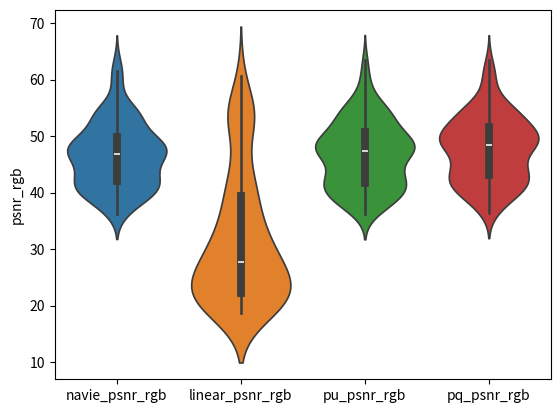
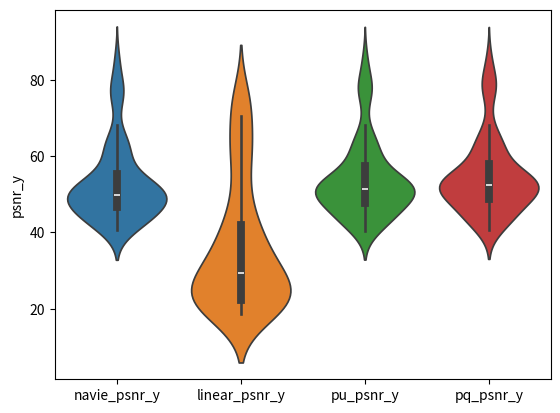
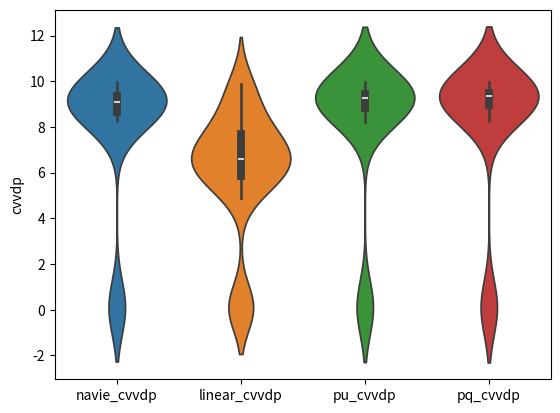
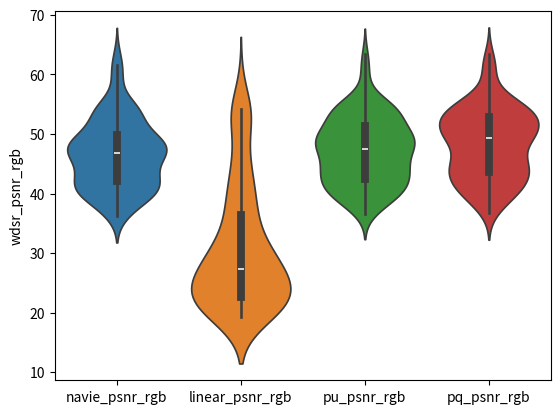
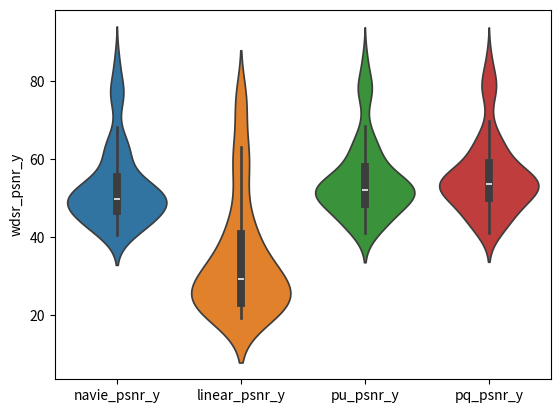
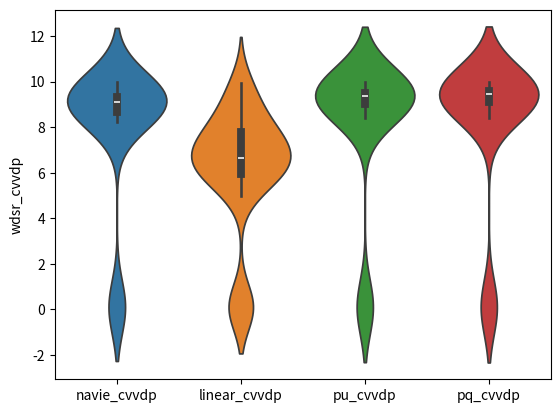
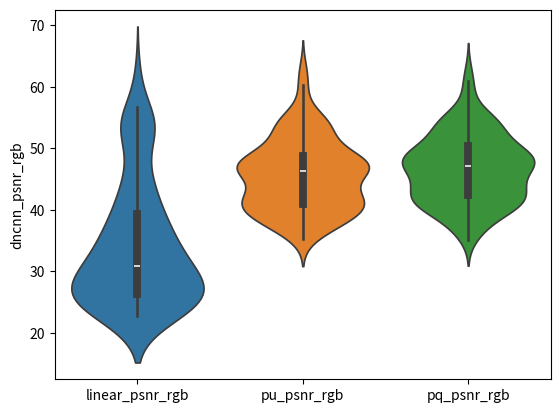
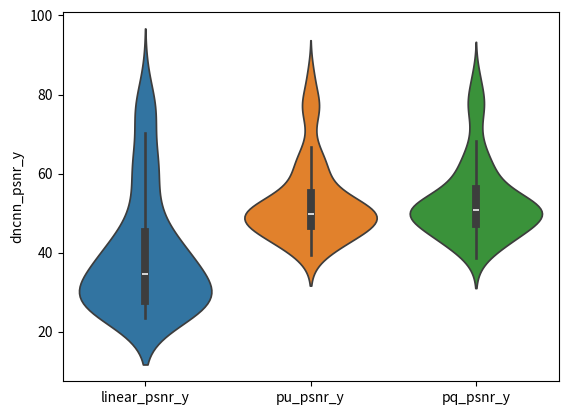
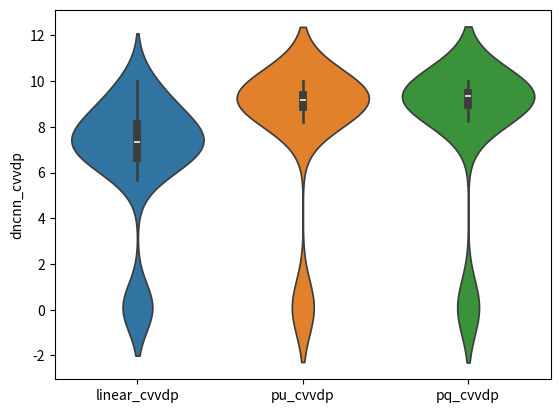

Recreate these plots in Python, in order.
import scipy.stats as stats
import numpy as np
import seaborn as sns
import pandas as pd
import matplotlib.pyplot as plt



# ********************************************* EDSR *********************************************
if 1:
    navie_psnr_rgb= [42.3617, 42.816, 53.8016, 55.288, 60.0168, 61.5306, 42.2483, 42.2407, 46.6849, 47.4916, 50.2901, 52.2757, 46.8167, 43.9313, 40.588, 40.6285, 42.0127, 45.196, 37.2652, 36.7806, 37.2486, 37.5227, 38.4113, 39.955, 45.1487, 44.3106, 41.7271, 41.1735, 39.6754, 41.2265, 63.409, 60.2528, 48.2603, 46.2653, 40.7656, 39.4986, 36.1996, 36.5488, 39.2254, 39.5633, 40.2168, 41.0378, 51.0323, 49.0187, 47.0801, 47.924, 52.5065, 51.7093, 47.7487, 47.1917, 47.8156, 48.1163, 49.5583, 51.31, 40.0868, 40.6837, 42.1651, 42.4605, 43.4747, 44.7845, 47.9425, 48.0411, 47.9706, 48.1876, 49.2728, 50.3853, 43.1203, 42.9312, 45.3525, 45.895, 47.89, 48.7444, 39.9199, 40.6208, 42.056, 42.2708, 43.3913, 45.0462, 51.2866, 49.4203, 47.2311, 47.3582, 48.199, 49.7612, 49.4526, 47.3861, 45.5137, 45.5654, 46.3734, 48.0208, 61.8666, 58.554, 50.1315, 49.7427, 48.4168, 48.9315, 51.4706, 50.5314, 47.239, 46.7317, 46.1349, 48.1555, 56.4004, 52.5719, 43.5632, 43.1986, 42.6796, 43.6304, 38.04, 38.7614, 45.0069, 45.9365, 47.3965, 46.7491, 54.1844, 54.155, 54.1543, 54.1663, 54.1325, 54.0641, 53.6496, 53.5753, 53.7933, 53.9267, 54.4378, 55.5012, 40.1452, 40.0982, 40.0796, 40.086, 40.0818, 40.0927]
    linear_psnr_rgb= [31.2766, 27.1762, 21.585, 21.3004, 20.6179, 19.8067, 31.9791, 28.6699, 23.3167, 22.9582, 21.9789, 21.1364, 44.2531, 40.5103, 29.8401, 28.7603, 24.8377, 21.9791, 36.6029, 36.0669, 34.4818, 34.0227, 30.8121, 27.7102, 44.911, 43.872, 35.7512, 34.268, 28.6433, 24.9001, 60.6837, 58.4367, 43.7418, 40.9581, 31.6672, 26.1308, 27.335, 24.9346, 21.6117, 21.3428, 20.3191, 19.5259, 42.0781, 37.3392, 26.5011, 25.4704, 22.623, 21.0795, 28.2908, 25.8652, 21.4182, 20.9823, 19.5085, 18.6429, 31.4776, 29.7884, 25.1191, 24.5709, 22.4108, 20.8889, 27.2305, 25.0075, 20.9291, 20.5518, 19.3312, 18.6567, 28.7293, 26.6519, 22.3753, 21.8521, 20.2414, 19.356, 30.4772, 27.7844, 23.4641, 22.991, 21.0387, 19.6422, 40.6892, 36.6432, 26.6138, 25.5807, 22.2515, 20.2976, 31.7934, 28.5053, 22.7864, 22.303, 20.9412, 20.1338, 59.9276, 53.9838, 33.2426, 31.3429, 25.9303, 23.114, 47.5458, 44.9149, 34.7308, 33.3783, 27.6924, 23.5532, 55.1204, 51.7105, 33.4288, 31.8711, 26.2672, 22.7278, 28.1383, 25.0098, 20.2335, 19.9208, 19.0687, 18.6371, 54.1844, 54.155, 54.1543, 54.1654, 54.1275, 54.0292, 53.4545, 53.3746, 53.0874, 53.1002, 52.8598, 52.4449, 39.5661, 39.5398, 39.4331, 39.4491, 39.4074, 39.351]
    log_psnr_rg= []
    pu_psnr_rgb= [42.6047, 42.9626, 53.5477, 54.8124, 57.5339, 57.7805, 42.934, 42.8503, 47.4685, 48.2812, 50.6823, 51.8016, 47.1148, 44.5099, 41.0794, 41.1647, 42.5964, 45.7716, 37.7485, 37.2626, 37.5233, 37.7291, 37.944, 38.5695, 45.3128, 44.5124, 42.2555, 41.7022, 39.9814, 41.3405, 63.409, 60.2549, 48.9882, 47.1466, 41.7962, 40.5197, 36.2016, 36.5607, 38.0969, 38.2549, 38.1777, 38.5609, 52.5951, 50.4605, 47.5133, 48.278, 52.4854, 51.408, 48.0133, 47.3803, 47.8116, 48.0589, 49.2145, 51.1346, 40.1125, 40.2062, 40.3429, 40.5261, 40.7751, 41.3836, 47.8372, 47.8412, 47.8636, 48.0652, 48.9769, 49.9624, 44.3279, 44.1606, 45.738, 46.0896, 46.6399, 46.5419, 40.2301, 41.0032, 42.2334, 42.3412, 42.6848, 43.0231, 52.14, 50.4786, 48.2334, 48.2969, 48.6467, 49.9043, 51.4325, 49.3721, 47.0269, 47.14, 47.7942, 49.1934, 62.0177, 58.8675, 51.0705, 50.7491, 49.74, 50.6376, 51.9473, 51.0975, 48.5626, 48.1913, 47.2925, 48.3412, 56.4319, 52.7646, 44.1308, 43.7389, 43.2452, 44.1603, 37.976, 38.7178, 45.1561, 46.1176, 47.7655, 47.4612, 54.1951, 54.1657, 54.1623, 54.1758, 54.1413, 54.0734, 54.8418, 54.584, 54.5198, 54.618, 55.0763, 55.9121, 40.4956, 40.3855, 40.2884, 40.2884, 40.1489, 40.0516]
    pq_psnr_rgb= [42.7952, 43.1053, 54.3148, 55.9041, 60.3802, 61.1081, 43.7031, 43.6164, 48.2956, 49.1638, 52.0025, 53.6569, 47.6296, 45.1642, 41.8427, 41.8915, 43.1692, 46.3744, 37.819, 37.4114, 37.8747, 38.1376, 38.9625, 40.7199, 45.3175, 44.5536, 42.4167, 41.8915, 40.2992, 41.8698, 63.409, 60.2547, 49.1867, 47.362, 42.0464, 40.8047, 36.3704, 36.8918, 40.3364, 40.796, 41.7826, 42.7431, 52.9543, 50.7442, 47.6693, 48.4558, 53.0014, 52.1085, 49.3245, 49.1281, 50.1641, 50.5094, 51.948, 53.5222, 40.7018, 41.3124, 43.1703, 43.573, 44.8338, 46.5449, 48.4952, 48.7283, 49.1308, 49.4161, 50.6891, 51.8142, 44.7345, 44.7454, 46.8055, 47.3183, 49.0237, 49.7662, 40.3636, 41.2298, 43.3159, 43.571, 45.029, 46.8303, 52.6168, 51.0629, 48.9673, 49.099, 49.8051, 51.5425, 52.5558, 50.5806, 48.0375, 48.1621, 48.8723, 50.3369, 61.988, 58.9807, 51.4909, 51.2142, 50.2899, 51.2445, 52.1529, 51.5535, 49.3863, 49.006, 48.3718, 49.6594, 56.4287, 52.7597, 44.3214, 43.9565, 43.5604, 44.4954, 38.2368, 39.0358, 45.8673, 46.9748, 49.021, 48.6641, 54.179, 54.1586, 54.1643, 54.1761, 54.1408, 54.0696, 55.2472, 55.1425, 55.4322, 55.613, 56.2257, 57.2161, 40.5454, 40.4863, 40.3986, 40.4116, 40.4357, 40.4245]
    navie_psnr_y= [44.3126, 43.0664, 53.9278, 55.5225, 61.2981, 63.6394, 44.6994, 43.7891, 48.3696, 49.3435, 52.513, 54.3626, 60.2547, 55.1891, 43.8545, 43.0329, 42.2461, 45.1362, 60.2108, 59.7152, 57.5113, 56.2375, 50.0615, 45.6994, 68.0638, 66.1346, 52.4987, 51.3098, 47.3696, 44.4573, 86.2484, 82.8905, 64.5865, 60.4124, 46.7104, 41.2926, 40.537, 42.0332, 43.6047, 43.4614, 43.1609, 43.471, 51.5516, 49.5083, 47.0889, 47.9872, 53.3876, 52.5191, 50.775, 49.7101, 49.5887, 49.7164, 50.5458, 52.0156, 54.4545, 52.9696, 49.8492, 49.6125, 48.7653, 47.9318, 50.8824, 51.8786, 51.22, 51.2721, 51.9343, 52.4775, 48.2229, 47.5978, 49.7752, 50.2268, 52.4015, 52.562, 43.4566, 44.9634, 47.1986, 47.042, 46.5391, 47.234, 54.8353, 52.5373, 48.7546, 48.8461, 49.4824, 51.0274, 51.3997, 48.7073, 46.5, 46.5143, 47.0371, 48.6316, 84.2931, 74.4941, 53.2838, 52.2517, 49.7124, 49.5016, 63.3531, 59.4624, 49.9338, 49.1561, 47.5462, 49.111, 79.0725, 74.7129, 58.2156, 54.9117, 45.9449, 44.4374, 40.7857, 40.6782, 46.061, 47.1251, 49.0194, 47.9116, 62.9934, 62.9507, 62.9501, 62.9674, 62.9181, 62.8344, 76.5973, 76.523, 76.7627, 76.8926, 77.4174, 78.5131, 41.9227, 41.8569, 41.8264, 41.8335, 41.8211, 41.8102]
    linear_psnr_y= [34.934, 28.7729, 21.7173, 21.3862, 20.6149, 19.7934, 34.9704, 30.8416, 23.6754, 23.2173, 22.0575, 21.3034, 52.5787, 48.0784, 33.1348, 31.651, 26.2005, 22.4473, 58.6471, 58.1836, 50.173, 47.7306, 38.6109, 32.7345, 67.0358, 63.4476, 40.0002, 38.0521, 31.4723, 27.3643, 71.7078, 70.3558, 57.471, 52.7381, 36.8255, 28.5516, 28.8777, 26.1565, 22.3506, 22.0095, 20.7384, 19.7894, 42.3375, 37.5996, 26.4626, 25.3977, 22.4947, 20.9594, 31.6713, 27.8699, 21.995, 21.5008, 19.7583, 18.7165, 35.5501, 32.9905, 27.9453, 27.2239, 24.1976, 21.9713, 29.1067, 26.2927, 21.4685, 21.0091, 19.4837, 18.6824, 29.4355, 27.2444, 22.722, 22.1396, 20.3906, 19.4402, 31.2191, 28.199, 24.0366, 23.6111, 21.5735, 19.8594, 41.7057, 37.9252, 27.1851, 26.0002, 22.2764, 20.2451, 33.1029, 29.3385, 22.8724, 22.3662, 20.9493, 20.0898, 71.5051, 61.3194, 35.4008, 33.1408, 26.5634, 23.3776, 52.1898, 48.4219, 36.9378, 35.5052, 29.5279, 24.285, 72.1087, 70.4693, 46.5596, 42.3099, 29.5467, 23.8623, 30.2978, 26.6631, 20.4969, 20.1181, 19.1265, 18.6571, 62.9934, 62.9507, 62.9501, 62.9608, 62.8903, 62.6335, 76.4023, 76.3223, 76.0381, 76.0352, 75.7229, 73.246, 41.4572, 41.4197, 41.341, 41.3427, 41.269, 41.1832]
    log_psnr_y= []
    pu_psnr_y= [44.8151, 43.2783, 53.8131, 55.2061, 58.4494, 58.6245, 46.5037, 45.2414, 49.5633, 50.6603, 54.0461, 54.8842, 62.3287, 57.3228, 45.6582, 44.5965, 43.1712, 45.9971, 60.6939, 60.1968, 58.4287, 57.4309, 51.8353, 47.424, 68.2345, 66.8395, 54.4011, 52.982, 48.5924, 45.3111, 86.2484, 82.8933, 65.7576, 61.7524, 48.5427, 42.7143, 40.4852, 42.1323, 44.3099, 44.257, 43.7826, 43.5117, 53.5236, 51.3439, 47.5956, 48.4126, 53.4964, 52.2613, 51.7713, 50.9463, 51.2501, 51.36, 51.8454, 52.7496, 55.7155, 54.6403, 51.7155, 51.4746, 50.5355, 49.6043, 51.3155, 52.3623, 51.5707, 51.679, 52.5338, 52.9, 50.5356, 50.1572, 50.9262, 51.2472, 52.1989, 51.8446, 43.419, 45.1417, 48.2193, 47.9921, 47.0114, 46.8002, 57.7395, 55.6886, 50.6652, 50.6124, 50.5062, 52.0133, 53.9429, 51.3134, 48.5453, 48.5794, 48.7532, 50.0412, 84.4303, 75.4584, 54.8387, 53.7695, 51.4845, 51.5091, 66.062, 62.2191, 52.5446, 51.9478, 49.8632, 50.3061, 79.1094, 74.9348, 59.9128, 56.7553, 47.268, 45.3064, 40.9863, 40.9861, 46.7024, 47.8745, 50.0395, 49.2029, 63.074, 63.0304, 63.0098, 63.0387, 62.9845, 62.9073, 77.7895, 77.5317, 77.5127, 77.616, 78.0931, 78.9391, 42.2403, 42.113, 42.0172, 42.014, 41.892, 41.7665]
    pq_psnr_y= [44.9224, 43.3719, 54.4417, 56.1554, 61.8016, 63.1297, 47.0132, 45.7421, 50.1684, 51.3318, 55.1675, 56.3878, 63.2518, 58.2843, 46.2098, 45.0889, 43.5513, 46.4213, 60.7643, 60.3457, 58.843, 57.8962, 52.3852, 47.8973, 68.2393, 66.8966, 54.8562, 53.4125, 48.9301, 45.5973, 86.2484, 82.893, 66.0199, 62.0836, 48.9564, 43.0668, 40.6258, 42.3766, 45.6584, 45.6891, 45.7169, 46.0462, 53.9379, 51.6694, 47.7509, 48.5893, 54.0753, 52.9988, 52.6408, 51.9907, 52.336, 52.5171, 53.207, 54.4162, 56.7475, 56.0517, 53.4118, 53.2051, 52.3091, 51.2345, 51.6904, 53.0272, 52.6291, 52.7816, 54.085, 54.743, 51.2, 51.0106, 52.0298, 52.4565, 54.1123, 54.2013, 43.5137, 45.3187, 49.6305, 49.5489, 49.1785, 49.9673, 58.2836, 56.2367, 51.1408, 51.1444, 51.1825, 52.9893, 54.8899, 52.2568, 49.3718, 49.4546, 49.7221, 51.1256, 84.4138, 75.7755, 55.2238, 54.1452, 51.9256, 52.0367, 67.8375, 63.7309, 53.2988, 52.6725, 50.6051, 50.9522, 79.1068, 74.9329, 60.229, 57.0816, 47.5238, 45.5213, 41.1053, 41.1213, 47.1444, 48.4711, 51.2836, 50.3645, 62.9537, 62.9771, 63.0232, 63.0392, 62.9742, 62.8673, 78.195, 78.0903, 78.4225, 78.5929, 79.1846, 80.1154, 42.286, 42.2095, 42.1297, 42.1393, 42.1448, 42.1051]
    navie_cvvdp= [8.6396, 8.4692, 9.3419, 9.438, 9.7054, 9.8268, 8.7445, 8.6576, 8.9471, 9.0244, 9.2943, 9.4187, 9.6188, 9.4225, 8.6159, 8.5106, 8.3426, 8.6378, 9.7385, 9.7238, 9.6212, 9.5505, 9.1798, 8.7953, 9.8731, 9.815, 9.3077, 9.2408, 8.9106, 8.5566, 9.987, 9.9799, 9.7582, 9.639, 8.8337, 8.2402, 8.2492, 8.3945, 8.6481, 8.6259, 8.6199, 8.6685, 9.2435, 9.123, 8.874, 8.9522, 9.3759, 9.3607, 9.2518, 9.1576, 9.1662, 9.1803, 9.2282, 9.2941, 9.4614, 9.3696, 9.1929, 9.1777, 9.125, 9.0578, 9.3869, 9.441, 9.2562, 9.2532, 9.2801, 9.3315, 9.0232, 8.9764, 9.1448, 9.1676, 9.3003, 9.3215, 8.6113, 8.7484, 9.067, 9.0465, 8.9799, 9.04, 9.4372, 9.3215, 9.1016, 9.1149, 9.1922, 9.3108, 9.276, 9.0954, 8.8871, 8.8971, 8.9664, 9.0766, 9.9706, 9.9176, 9.3825, 9.3159, 9.1682, 9.1454, 9.7047, 9.5901, 9.1024, 9.0562, 8.9974, 9.1105, 9.9648, 9.9483, 9.5971, 9.4513, 8.8484, 8.6752, 8.3687, 8.3353, 8.8557, 8.9594, 9.13, 9.0222, 0.1, 0.1, 0.1, 0.1, 0.1, 0.1, 0.1, 0.1, 0.1, 0.1, 0.1, 0.1, 0.1, 0.1, 0.1, 0.1, 0.1, 0.1]
    linear_cvvdp= [7.1142, 6.4159, 7.3472, 7.4987, 7.9406, 8.1236, 6.9423, 6.0721, 5.7275, 5.844, 6.4144, 6.8945, 9.2767, 8.87, 6.5535, 6.2409, 5.3016, 5.3189, 9.7136, 9.6922, 9.0642, 8.8393, 7.7051, 6.5851, 9.8607, 9.6839, 7.9166, 7.6637, 6.6774, 6.0411, 9.8907, 9.875, 9.4359, 9.1349, 7.0101, 5.0228, 7.3931, 7.0741, 5.5988, 5.4424, 5.0108, 4.8854, 8.2909, 7.7722, 6.4067, 6.5026, 7.2033, 7.5008, 7.3717, 6.9062, 5.9825, 5.9667, 6.1006, 6.4131, 8.1232, 7.71, 6.7457, 6.6363, 6.2399, 5.9105, 7.7942, 7.5477, 6.9763, 6.9353, 6.8421, 6.8596, 7.3115, 6.7609, 6.1064, 6.085, 6.2301, 6.6132, 8.1655, 7.9455, 6.2305, 5.9567, 5.2497, 5.1532, 8.3715, 7.8179, 5.8895, 5.7166, 5.5831, 5.883, 7.2113, 6.6287, 5.8748, 5.8662, 6.0382, 6.356, 9.8725, 9.6016, 7.4084, 7.1136, 6.2144, 5.8404, 9.2715, 9.0453, 7.5192, 7.2966, 6.4045, 5.9815, 9.898, 9.8912, 8.6499, 8.1208, 5.8466, 4.9947, 7.0458, 6.4747, 6.2261, 6.3071, 6.5812, 6.5803, 0.1, 0.1, 0.1, 0.1, 0.1, 0.1, 0.1, 0.1, 0.1, 0.1, 0.1, 0.1, 0.1, 0.1, 0.1, 0.1, 0.1, 0.1]
    log_cvvdp= []
    pu_cvvdp= [8.7742, 8.5859, 9.3845, 9.4726, 9.5964, 9.4749, 9.0332, 8.9149, 9.1273, 9.1954, 9.417, 9.4468, 9.7219, 9.5714, 8.8975, 8.7864, 8.5845, 8.8332, 9.7693, 9.7578, 9.6863, 9.6383, 9.3628, 9.0539, 9.8873, 9.8654, 9.4545, 9.3847, 9.084, 8.7432, 9.987, 9.98, 9.8038, 9.7098, 9.0874, 8.5449, 8.217, 8.3993, 8.832, 8.8312, 8.801, 8.7734, 9.4318, 9.3218, 9.0156, 9.0767, 9.4534, 9.3818, 9.3393, 9.2939, 9.3483, 9.357, 9.3407, 9.2632, 9.5702, 9.5136, 9.3723, 9.3594, 9.3031, 9.2422, 9.4411, 9.519, 9.3125, 9.2892, 9.2188, 9.169, 9.2575, 9.2207, 9.2744, 9.2864, 9.309, 9.2639, 8.5731, 8.7366, 9.1523, 9.1296, 9.0426, 9.0178, 9.6284, 9.5647, 9.3121, 9.3151, 9.3008, 9.4064, 9.4777, 9.3507, 9.1111, 9.1259, 9.1567, 9.2319, 9.9744, 9.9336, 9.4865, 9.4314, 9.3229, 9.3221, 9.8026, 9.7135, 9.354, 9.3317, 9.2329, 9.2607, 9.9655, 9.9516, 9.7001, 9.5881, 9.0552, 8.8805, 8.4168, 8.4153, 8.9971, 9.0855, 9.1466, 9.0697, 0.1, 0.1, 0.1, 0.1, 0.1, 0.1, 0.1, 0.1, 0.1, 0.1, 0.1, 0.1, 0.1, 0.1, 0.1, 0.1, 0.1, 0.1]
    pq_cvvdp= [8.7803, 8.5955, 9.4003, 9.4926, 9.7265, 9.726, 9.0715, 8.9659, 9.1844, 9.2503, 9.4668, 9.5398, 9.7442, 9.6075, 8.9414, 8.8327, 8.6425, 8.8872, 9.7692, 9.7603, 9.7009, 9.655, 9.3864, 9.0848, 9.8873, 9.8653, 9.4784, 9.4101, 9.1135, 8.7778, 9.987, 9.98, 9.8104, 9.7223, 9.1216, 8.5914, 8.2389, 8.4309, 8.9844, 8.9877, 8.9995, 9.032, 9.4499, 9.3387, 9.0346, 9.095, 9.4752, 9.4143, 9.3897, 9.3503, 9.3992, 9.4122, 9.4271, 9.4521, 9.6242, 9.5786, 9.462, 9.451, 9.401, 9.3393, 9.4731, 9.5697, 9.3984, 9.3957, 9.438, 9.4807, 9.3007, 9.2808, 9.3519, 9.3699, 9.4436, 9.4476, 8.5847, 8.7543, 9.3037, 9.2963, 9.2523, 9.3002, 9.6491, 9.5887, 9.3469, 9.3548, 9.3508, 9.4604, 9.5278, 9.4052, 9.1508, 9.1677, 9.2117, 9.2967, 9.9744, 9.9381, 9.5043, 9.4508, 9.3481, 9.3504, 9.8326, 9.7396, 9.3937, 9.3704, 9.2924, 9.3165, 9.9655, 9.9516, 9.7123, 9.6023, 9.0765, 8.9064, 8.4296, 8.4341, 9.0486, 9.1541, 9.3398, 9.2756, 0.1, 0.1, 0.1, 0.1, 0.1, 0.1, 0.1, 0.1, 0.1, 0.1, 0.1, 0.1, 0.1, 0.1, 0.1, 0.1, 0.1, 0.1]

    linear_smape_psnr_rgb= [30.8177, 27.1432, 21.7559, 21.431, 20.6131, 19.9187, 31.5713, 28.5465, 23.4539, 23.0815, 21.9292, 21.1728, 43.6298, 39.5396, 29.38, 28.406, 24.7232, 22.1232, 36.22, 35.6322, 34.0693, 33.6207, 30.3833, 27.3459, 44.8401, 43.3219, 34.9017, 33.6209, 28.1339, 24.855, 62.7339, 59.3942, 39.6637, 37.5533, 30.5226, 26.0408, 27.2724, 24.9607, 21.6181, 21.3559, 20.3568, 19.5945, 41.2453, 36.4248, 26.5936, 25.6184, 22.7574, 21.1673, 28.0769, 25.7465, 21.4862, 21.0747, 19.6433, 18.7745, 30.1666, 28.7784, 24.8874, 24.4008, 22.4158, 20.9352, 27.1206, 24.9499, 21.0188, 20.6566, 19.4566, 18.7702, 28.4208, 26.5215, 22.4671, 21.9687, 20.3711, 19.467, 30.4398, 27.8361, 23.419, 22.9708, 21.1304, 19.7791, 39.7517, 35.7202, 26.5219, 25.5543, 22.4546, 20.5044, 31.5283, 28.5147, 22.9558, 22.4726, 21.0455, 20.2055, 55.7313, 48.3692, 32.4652, 30.863, 26.1176, 23.2903, 45.9184, 43.6885, 33.0808, 32.0233, 27.2737, 23.6526, 55.7664, 51.1974, 32.1557, 30.8147, 26.1306, 22.8686, 27.843, 24.9986, 20.3722, 20.0508, 19.1747, 18.7302, 54.1844, 54.155, 54.1543, 54.1663, 54.131, 54.0506, 53.0571, 52.9383, 52.9246, 52.9746, 52.7477, 52.4088, 39.37, 39.348, 39.332, 39.3296, 39.2979, 39.218]

    linear_smape_psnr_y= [34.4937, 29.0655, 21.9799, 21.5987, 20.7234, 19.9723, 34.7325, 30.9371, 23.942, 23.4547, 22.145, 21.424, 51.8244, 46.1273, 32.7091, 31.4561, 26.3921, 22.8058, 59.0704, 58.0134, 47.1499, 45.2864, 37.4376, 32.1386, 62.4138, 55.2679, 39.1317, 37.5155, 31.0305, 27.5048, 84.9927, 78.399, 44.5458, 42.6007, 34.9744, 28.701, 29.1854, 26.4256, 22.5015, 22.1596, 20.8845, 19.9427, 41.9556, 37.0224, 26.8116, 25.7641, 22.7575, 21.1648, 31.7418, 28.0674, 22.1904, 21.7091, 19.9859, 18.9144, 35.8322, 33.1835, 28.0295, 27.3368, 24.4237, 22.2046, 29.2968, 26.4838, 21.676, 21.2233, 19.6909, 18.8516, 29.5363, 27.3709, 22.949, 22.3872, 20.6045, 19.6197, 31.4842, 28.4854, 24.1363, 23.725, 21.7929, 20.1017, 41.2877, 37.4114, 27.3864, 26.2674, 22.6438, 20.5382, 33.2115, 29.5868, 23.1496, 22.6301, 21.1282, 20.2472, 59.574, 51.7349, 34.878, 33.0185, 27.009, 23.6849, 52.4723, 47.7928, 35.6342, 34.4955, 29.4085, 24.6467, 75.8089, 65.2852, 39.3621, 37.7919, 29.609, 24.292, 30.2444, 26.8629, 20.7456, 20.3417, 19.291, 18.7973, 62.9934, 62.9507, 62.9501, 62.9674, 62.9173, 62.7609, 76.0048, 75.886, 75.8608, 75.8948, 75.6188, 67.6343, 41.2972, 41.2568, 41.2278, 41.2242, 41.1819, 41.0642]

    linear_smape_cvvdp= [7.1902, 6.4775, 7.326, 7.4823, 7.9429, 8.1354, 7.0186, 6.1452, 5.7184, 5.8315, 6.4109, 6.9061, 9.3248, 8.8841, 6.634, 6.3234, 5.3695, 5.3408, 9.6403, 9.6118, 9.0662, 8.8602, 7.7488, 6.6485, 9.8025, 9.6195, 7.9738, 7.7284, 6.7322, 6.1098, 9.9791, 9.948, 9.1164, 8.9172, 7.1049, 5.172, 7.4156, 7.0944, 5.6322, 5.4735, 5.0312, 4.8985, 8.3441, 7.811, 6.4473, 6.5294, 7.1675, 7.5168, 7.4123, 6.949, 6.0191, 5.9939, 6.1109, 6.4132, 8.1532, 7.723, 6.7707, 6.6616, 6.2685, 5.9492, 7.8141, 7.5636, 7.0055, 6.9631, 6.8579, 6.8684, 7.3449, 6.8045, 6.1217, 6.0979, 6.2321, 6.6006, 8.1735, 7.9725, 6.2889, 6.0188, 5.2897, 5.1635, 8.4143, 7.8701, 5.9697, 5.7973, 5.6255, 5.8805, 7.2959, 6.7035, 5.9123, 5.9002, 6.0492, 6.3507, 9.7645, 9.5281, 7.4895, 7.2063, 6.3123, 5.8899, 9.2903, 9.0553, 7.5658, 7.3537, 6.4638, 6.025, 9.9443, 9.8475, 8.5569, 8.1391, 5.9802, 5.0649, 7.0587, 6.5135, 6.2259, 6.3065, 6.6015, 6.6207, 0.1, 0.1, 0.1, 0.1, 0.1, 0.1, 0.1, 0.1, 0.1, 0.1, 0.1, 0.1, 0.1, 0.1, 0.1, 0.1, 0.1, 0.1]
    # print(len(navie_psnr_rgb), len(linear_psnr_rgb), len(pu_psnr_rgb), len(pq_psnr_rgb  ))

    # Perform t-test
    t_statistic, p_value = stats.ttest_ind(linear_smape_psnr_rgb, pu_psnr_rgb)
    print('t statistic:', t_statistic)
    print('p value:', p_value)

    navie_psnr_rgb = np.array(navie_psnr_rgb)
    linear_psnr_rgb = np.array(linear_psnr_rgb)
    pu_psnr_rgb = np.array(pu_psnr_rgb)
    pq_psnr_rgb = np.array(pq_psnr_rgb)
    print(np.mean(navie_psnr_rgb), np.mean(linear_psnr_rgb), np.mean(pu_psnr_rgb), np.mean(pq_psnr_rgb))
    psnr_rgb_df = pd.DataFrame({'navie_psnr_rgb': navie_psnr_rgb, 'linear_psnr_rgb': linear_psnr_rgb, 'pu_psnr_rgb': pu_psnr_rgb, 'pq_psnr_rgb': pq_psnr_rgb})


    navie_psnr_y = np.array(navie_psnr_y)
    linear_psnr_y = np.array(linear_psnr_y)
    pu_psnr_y = np.array(pu_psnr_y)
    pq_psnr_y = np.array(pq_psnr_y)
    print(np.mean(navie_psnr_y), np.mean(linear_psnr_y), np.mean(pu_psnr_y), np.mean(pq_psnr_y))
    psnr_y_df = pd.DataFrame({ 'navie_psnr_y': navie_psnr_y , 'linear_psnr_y': linear_psnr_y, 'pu_psnr_y': pu_psnr_y, 'pq_psnr_y': pq_psnr_y})

    navie_cvvdp = np.array(navie_cvvdp)
    linear_cvvdp = np.array(linear_cvvdp)
    pu_cvvdp = np.array(pu_cvvdp)
    pq_cvvdp = np.array(pq_cvvdp)
    print(np.mean(navie_cvvdp), np.mean(linear_cvvdp), np.mean(pu_cvvdp), np.mean(pq_cvvdp))
    cvvdp_df = pd.DataFrame({'navie_cvvdp': navie_cvvdp, 'linear_cvvdp': linear_cvvdp, 'pu_cvvdp': pu_cvvdp, 'pq_cvvdp': pq_cvvdp})


    sns.violinplot(data=psnr_rgb_df)
    plt.ylabel('psnr_rgb')
    plt.savefig('psnr_rgb.png')
    plt.clf()

    sns.violinplot(data=psnr_y_df)
    plt.ylabel('psnr_y')
    plt.savefig('psnr_y.png')
    plt.clf()

    sns.violinplot(data=cvvdp_df)
    plt.ylabel('cvvdp')
    plt.savefig('cvvdp.png')
    plt.clf()

# ********************************************* WDSR *********************************************
if 1:
    navie_psnr_rgb= [42.816, 53.8016, 55.288, 60.0168, 61.5306, 42.3617, 42.2407, 46.6849, 47.4916, 50.2901, 52.2757, 42.2483, 43.9313, 40.588, 40.6285, 42.0127, 45.196, 46.8167, 36.7806, 37.2486, 37.5227, 38.4113, 39.955, 37.2652, 44.3106, 41.7271, 41.1735, 39.6754, 41.2265, 45.1487, 60.2528, 48.2603, 46.2653, 40.7656, 39.4986, 63.409, 36.5488, 39.2254, 39.5633, 40.2168, 41.0378, 36.1996, 49.0187, 47.0801, 47.924, 52.5065, 51.7093, 51.0323, 47.1917, 47.8156, 48.1163, 49.5583, 51.31, 47.7487, 40.6837, 42.1651, 42.4605, 43.4747, 44.7845, 40.0868, 48.0411, 47.9706, 48.1876, 49.2728, 50.3853, 47.9425, 42.9312, 45.3525, 45.895, 47.89, 48.7444, 43.1203, 40.6208, 42.056, 42.2708, 43.3913, 45.0462, 39.9199, 49.4203, 47.2311, 47.3582, 48.199, 49.7612, 51.2866, 47.3861, 45.5137, 45.5654, 46.3734, 48.0208, 49.4526, 58.554, 50.1315, 49.7427, 48.4168, 48.9315, 61.8666, 50.5314, 47.239, 46.7317, 46.1349, 48.1555, 51.4706, 52.5719, 43.5632, 43.1986, 42.6796, 43.6304, 56.4004, 38.7614, 45.0069, 45.9365, 47.3965, 46.7491, 38.04, 54.155, 54.1543, 54.1663, 54.1325, 54.0641, 54.1844, 53.5753, 53.7933, 53.9267, 54.4378, 55.5012, 53.6496, 40.0982, 40.0796, 40.086, 40.0818, 40.0927, 40.1452]
    linear_psnr_rgb= [26.916, 22.2431, 21.9423, 20.9078, 20.323, 29.8302, 28.4295, 23.9006, 23.5246, 22.2469, 21.4024, 31.1368, 37.9835, 28.6337, 27.7009, 24.6543, 22.3227, 41.8324, 35.8098, 33.5187, 33.045, 29.9388, 26.6846, 36.4386, 42.2502, 33.2573, 32.3181, 27.7715, 24.5015, 44.3173, 52.3904, 36.5371, 34.7925, 28.9929, 25.5055, 58.5204, 25.2288, 22.0227, 21.7709, 20.809, 20.065, 27.3148, 35.1533, 26.5135, 25.6452, 23.0374, 21.5057, 39.217, 25.8875, 21.8218, 21.4255, 20.1295, 19.3213, 27.9642, 29.3912, 25.0189, 24.579, 22.6438, 21.3431, 30.8947, 25.1955, 21.4202, 21.0779, 19.9704, 19.3242, 27.1859, 26.7488, 22.762, 22.3117, 20.821, 19.9702, 28.7452, 27.9158, 23.5899, 23.1098, 21.4447, 20.2393, 30.1661, 34.4554, 26.3258, 25.5047, 22.6852, 20.9672, 38.3215, 28.2475, 23.3187, 22.8772, 21.486, 20.613, 30.8835, 43.3148, 31.0145, 29.8823, 25.989, 23.576, 49.9682, 42.5258, 32.0544, 30.5833, 26.1817, 23.5049, 45.2492, 43.5922, 30.7149, 29.4594, 25.7055, 23.0518, 47.5864, 24.9301, 20.8817, 20.5811, 19.7233, 19.2562, 27.5826, 54.1559, 54.156, 54.1695, 54.0821, 45.9787, 54.1844, 53.3983, 53.1979, 53.1801, 52.7027, 46.5926, 53.4222, 39.5188, 39.4389, 39.4615, 39.3544, 37.424, 39.5493]
    log_psnr_rg= []
    pu_psnr_rgb= [43.6153, 52.9922, 53.9354, 55.5066, 55.3202, 43.3785, 44.2838, 48.0642, 48.7047, 50.7351, 51.4238, 44.277, 45.3776, 42.3056, 42.4171, 43.646, 46.3501, 47.7944, 37.7917, 38.075, 38.2912, 38.8108, 39.9813, 38.1857, 44.6913, 42.7163, 42.2347, 40.7181, 42.1895, 45.4414, 60.2744, 49.5426, 47.7901, 42.7263, 41.6662, 63.415, 37.1198, 39.6263, 39.8604, 39.6444, 39.9697, 36.6188, 51.0323, 47.6494, 48.3126, 52.1634, 51.3965, 53.1005, 49.2733, 47.3664, 47.1859, 48.0561, 49.4814, 49.5656, 41.2991, 41.8685, 42.0785, 42.2439, 42.5282, 40.908, 48.5753, 47.5219, 47.6043, 48.1646, 48.7236, 48.4626, 44.5327, 45.8898, 46.0969, 45.6254, 45.5277, 44.6662, 41.5015, 42.9187, 43.0709, 43.7404, 44.4605, 40.7117, 51.4044, 49.2163, 49.1776, 49.0282, 50.0676, 52.897, 51.78, 48.4199, 48.5874, 49.0822, 50.1323, 53.7129, 59.7982, 52.2364, 51.907, 50.9275, 51.6309, 62.1999, 52.0137, 50.1131, 49.7723, 49.1943, 49.7862, 52.6282, 53.0115, 44.9132, 44.5553, 44.0817, 44.858, 56.5086, 39.0422, 45.413, 46.292, 47.5181, 47.3461, 38.2928, 54.1648, 54.1641, 54.1743, 54.14, 54.0729, 54.196, 55.0447, 54.9005, 54.8014, 55.1349, 55.6516, 55.194, 40.4659, 40.3509, 40.3536, 40.2651, 40.1577, 40.5511]
    pq_psnr_rgb= [43.8651, 54.8419, 56.4136, 61.1335, 61.9858, 43.5805, 44.8201, 49.6088, 50.4748, 53.2401, 54.7052, 44.7393, 45.7716, 42.7019, 42.8172, 44.1719, 47.3305, 48.079, 37.9631, 38.6047, 38.8906, 39.7889, 41.7313, 38.3108, 44.7788, 43.0076, 42.525, 40.9379, 42.5796, 45.5003, 60.2756, 49.6644, 47.9393, 42.9293, 41.9934, 63.414, 37.2977, 40.8844, 41.3895, 42.5055, 43.543, 36.7324, 51.4998, 48.2056, 48.9468, 53.4616, 52.6789, 53.5365, 50.3108, 51.9606, 52.3408, 53.8146, 55.2817, 50.2225, 41.9135, 43.9394, 44.2769, 45.5155, 47.2156, 41.202, 48.9589, 49.6556, 49.976, 51.3062, 52.3479, 48.7072, 44.9747, 46.996, 47.521, 49.1648, 49.9747, 44.8821, 41.6233, 43.715, 44.0028, 45.5836, 47.4552, 40.7564, 51.8046, 49.8994, 50.033, 50.4268, 51.9968, 53.1575, 53.1351, 49.5737, 49.8272, 50.8733, 52.5015, 54.8778, 59.8639, 52.8341, 52.5584, 51.9104, 53.2134, 62.2976, 52.5388, 50.9105, 50.6068, 50.3984, 51.8137, 52.9623, 53.0392, 45.171, 44.8301, 44.514, 45.4842, 56.5007, 39.2061, 46.1951, 47.363, 49.6992, 49.5682, 38.4215, 54.2409, 54.1948, 54.1968, 54.1484, 54.0779, 54.2247, 55.3312, 55.4447, 55.6214, 56.3142, 57.4538, 55.4299, 40.5483, 40.4711, 40.4745, 40.4552, 40.4309, 40.6047]
    navie_psnr_y= [43.0664, 53.9278, 55.5225, 61.2981, 63.6394, 44.3126, 43.7891, 48.3696, 49.3435, 52.513, 54.3626, 44.6994, 55.1891, 43.8545, 43.0329, 42.2461, 45.1362, 60.2547, 59.7152, 57.5113, 56.2375, 50.0615, 45.6994, 60.2108, 66.1346, 52.4987, 51.3098, 47.3696, 44.4573, 68.0638, 82.8905, 64.5865, 60.4124, 46.7104, 41.2926, 86.2484, 42.0332, 43.6047, 43.4614, 43.1609, 43.471, 40.537, 49.5083, 47.0889, 47.9872, 53.3876, 52.5191, 51.5516, 49.7101, 49.5887, 49.7164, 50.5458, 52.0156, 50.775, 52.9696, 49.8492, 49.6125, 48.7653, 47.9318, 54.4545, 51.8786, 51.22, 51.2721, 51.9343, 52.4775, 50.8824, 47.5978, 49.7752, 50.2268, 52.4015, 52.562, 48.2229, 44.9634, 47.1986, 47.042, 46.5391, 47.234, 43.4566, 52.5373, 48.7546, 48.8461, 49.4824, 51.0274, 54.8353, 48.7073, 46.5, 46.5143, 47.0371, 48.6316, 51.3997, 74.4941, 53.2838, 52.2517, 49.7124, 49.5016, 84.2931, 59.4624, 49.9338, 49.1561, 47.5462, 49.111, 63.3531, 74.7129, 58.2156, 54.9117, 45.9449, 44.4374, 79.0725, 40.6782, 46.061, 47.1251, 49.0194, 47.9116, 40.7857, 62.9507, 62.9501, 62.9674, 62.9181, 62.8344, 62.9934, 76.523, 76.7627, 76.8926, 77.4174, 78.5131, 76.5973, 41.8569, 41.8264, 41.8335, 41.8211, 41.8102, 41.9227]
    linear_psnr_y= [28.4646, 22.6113, 22.2182, 21.0181, 20.4226, 31.8063, 30.3161, 24.526, 24.0299, 22.46, 21.6446, 33.3353, 42.6442, 30.9527, 29.6861, 26.0413, 23.1198, 48.3736, 57.2524, 43.0549, 41.4144, 35.0464, 29.9643, 59.004, 50.6341, 36.319, 35.0831, 29.8799, 26.3207, 58.6108, 71.3254, 39.3909, 37.1483, 30.9003, 27.3298, 74.3149, 26.804, 22.9214, 22.5899, 21.3568, 20.4324, 29.2739, 36.2208, 26.9711, 26.0387, 23.1924, 21.6143, 40.549, 28.097, 22.5215, 22.0571, 20.4951, 19.4828, 31.1279, 33.3935, 27.8509, 27.2528, 24.5739, 22.6319, 35.873, 26.7257, 22.0931, 21.6766, 20.2253, 19.4175, 29.2885, 27.5512, 23.3252, 22.8234, 21.1233, 20.185, 29.677, 28.787, 24.2711, 23.8269, 22.1291, 20.617, 31.3527, 35.8426, 27.2062, 26.2709, 23.0288, 21.1221, 39.9235, 29.2754, 23.617, 23.1438, 21.6331, 20.6955, 32.1557, 46.7233, 32.3132, 31.2619, 26.9215, 24.1347, 54.8454, 46.3292, 34.0147, 32.0047, 27.505, 24.5081, 50.3683, 60.1965, 33.6008, 32.2452, 28.2044, 24.4746, 68.9336, 26.5438, 21.3088, 20.9182, 19.8662, 19.3113, 29.5655, 62.9507, 62.9699, 62.9919, 62.8502, 56.2232, 62.9934, 76.3461, 76.1451, 76.0985, 74.1616, 55.4434, 76.3699, 41.3904, 41.314, 41.3325, 41.2356, 40.5063, 41.45]
    log_psnr_y= []
    pu_psnr_y= [43.9233, 53.8549, 55.2071, 58.231, 57.8921, 45.5393, 46.7897, 50.2451, 51.1574, 54.4597, 55.0883, 47.8852, 58.6798, 46.9457, 45.8799, 44.258, 46.6973, 63.4093, 60.7275, 59.2649, 58.4124, 53.3498, 49.0614, 61.1312, 67.0774, 56.1121, 54.6455, 49.6553, 46.1989, 68.3628, 82.9151, 66.1156, 62.258, 49.7692, 44.0924, 86.2548, 42.6554, 45.3896, 45.318, 44.8841, 44.9841, 40.9942, 52.0272, 47.8128, 48.5517, 53.4738, 52.5761, 54.1568, 52.4937, 52.2909, 52.1958, 51.4461, 51.7761, 52.8403, 55.896, 52.7159, 52.4823, 51.5071, 50.4447, 56.7965, 52.9403, 51.4257, 51.3645, 51.6732, 51.843, 51.7552, 50.6998, 51.539, 51.8378, 52.0602, 51.5526, 51.0869, 45.6028, 48.9512, 48.741, 47.8765, 48.028, 43.9029, 56.5387, 51.7843, 51.6285, 50.8938, 52.3733, 58.4663, 53.7007, 50.0239, 50.2132, 50.4167, 51.3983, 56.159, 76.1494, 56.1959, 55.0, 52.7774, 52.8341, 84.6509, 63.8883, 54.5917, 53.9379, 51.9143, 52.0258, 68.0282, 75.2048, 61.0979, 57.9628, 48.3359, 46.2073, 79.1931, 41.2072, 47.0219, 48.1963, 50.4798, 49.7087, 41.2502, 63.017, 63.0165, 63.0207, 62.9602, 62.8904, 63.0807, 77.9924, 77.8874, 77.7858, 78.1331, 78.6176, 78.1417, 42.1669, 42.0458, 42.0482, 41.9848, 41.8886, 42.2701]
    pq_psnr_y= [44.1314, 54.9876, 56.682, 62.5393, 64.4978, 45.7188, 47.2086, 51.568, 52.716, 56.773, 58.088, 48.2578, 59.3188, 47.4046, 46.3147, 44.6661, 47.4117, 63.9676, 60.8997, 59.9277, 59.1563, 54.1604, 49.7127, 61.2566, 67.1833, 56.4964, 55.0254, 50.0651, 46.6007, 68.4226, 82.917, 66.2014, 62.4421, 50.0998, 44.4862, 86.2533, 42.7901, 46.4747, 46.5988, 46.8128, 47.2495, 41.0761, 52.5538, 48.2912, 49.0897, 54.627, 53.5207, 54.6631, 53.2882, 54.4983, 54.7105, 55.3287, 56.2994, 53.3772, 56.6718, 54.1841, 54.0049, 53.0996, 52.0926, 57.259, 53.3038, 53.1877, 53.3949, 54.9742, 55.7133, 51.9729, 51.5425, 52.6523, 53.1444, 54.6107, 54.5292, 51.6229, 45.7123, 50.1513, 50.1269, 49.9387, 50.8432, 43.9459, 57.0678, 52.2225, 52.2205, 51.7502, 53.4345, 58.9025, 55.019, 50.9902, 51.2316, 51.8174, 53.3858, 57.3163, 76.3706, 56.8095, 55.6441, 53.6332, 54.1126, 84.7378, 65.1547, 55.2802, 54.7403, 52.7893, 53.2839, 69.6137, 75.2461, 61.4294, 58.3119, 48.6622, 46.5766, 79.1843, 41.3092, 47.4642, 48.8635, 52.1552, 51.4832, 41.3605, 63.04, 63.0377, 63.0441, 63.005, 62.9366, 63.0819, 78.2789, 78.4174, 78.5902, 79.2993, 80.3843, 78.3776, 42.2426, 42.169, 42.1733, 42.1581, 42.1168, 42.3207]
    navie_cvvdp= [8.4692, 9.3419, 9.438, 9.7054, 9.8268, 8.6396, 8.6576, 8.9471, 9.0244, 9.2943, 9.4187, 8.7445, 9.4225, 8.6159, 8.5106, 8.3426, 8.6378, 9.6188, 9.7238, 9.6212, 9.5505, 9.1798, 8.7953, 9.7385, 9.815, 9.3077, 9.2408, 8.9106, 8.5566, 9.8731, 9.9799, 9.7582, 9.639, 8.8337, 8.2402, 9.987, 8.3945, 8.6481, 8.6259, 8.6199, 8.6685, 8.2492, 9.123, 8.874, 8.9522, 9.3759, 9.3607, 9.2435, 9.1576, 9.1662, 9.1803, 9.2282, 9.2941, 9.2518, 9.3696, 9.1929, 9.1777, 9.125, 9.0578, 9.4614, 9.441, 9.2562, 9.2532, 9.2801, 9.3315, 9.3869, 8.9764, 9.1448, 9.1676, 9.3003, 9.3215, 9.0232, 8.7484, 9.067, 9.0465, 8.9799, 9.04, 8.6113, 9.3215, 9.1016, 9.1149, 9.1922, 9.3108, 9.4372, 9.0954, 8.8871, 8.8971, 8.9664, 9.0766, 9.276, 9.9176, 9.3825, 9.3159, 9.1682, 9.1454, 9.9706, 9.5901, 9.1024, 9.0562, 8.9974, 9.1105, 9.7047, 9.9483, 9.5971, 9.4513, 8.8484, 8.6752, 9.9648, 8.3353, 8.8557, 8.9594, 9.13, 9.0222, 8.3687, 0.1, 0.1, 0.1, 0.1, 0.1, 0.1, 0.1, 0.1, 0.1, 0.1, 0.1, 0.1, 0.1, 0.1, 0.1, 0.1, 0.1, 0.1]
    linear_cvvdp= [6.5544, 7.3587, 7.5089, 7.8649, 8.1137, 7.2457, 6.2737, 5.7632, 5.8724, 6.3894, 6.8784, 7.1853, 8.8855, 6.7663, 6.4389, 5.4342, 5.3631, 9.2965, 9.6915, 9.0129, 8.8307, 7.8196, 6.7006, 9.7312, 9.5225, 8.0228, 7.7757, 6.7946, 6.1546, 9.7469, 9.9264, 8.7686, 8.5337, 7.1448, 5.3646, 9.9229, 7.2715, 5.8444, 5.6842, 5.1843, 4.9839, 7.4938, 7.8766, 6.4723, 6.528, 7.1717, 7.5192, 8.4019, 7.0378, 6.048, 6.0178, 6.1245, 6.4288, 7.5229, 7.8636, 6.8806, 6.7667, 6.3545, 6.0455, 8.3027, 7.585, 7.0379, 7.0009, 6.9043, 6.8995, 7.8529, 6.8929, 6.1508, 6.1314, 6.2325, 6.6158, 7.4638, 8.0918, 6.4762, 6.1837, 5.3708, 5.1956, 8.2099, 7.9389, 6.0707, 5.8926, 5.674, 5.9249, 8.4619, 6.7902, 5.9812, 5.9555, 6.0654, 6.3693, 7.3755, 9.4029, 7.5547, 7.2887, 6.3788, 5.9658, 9.7, 9.0852, 7.7353, 7.4526, 6.5269, 6.0365, 9.3184, 9.8032, 8.2778, 7.9724, 6.1374, 5.162, 9.9224, 6.5692, 6.2741, 6.3579, 6.6282, 6.688, 7.1509, 0.1, 0.1, 0.1, 0.1, 0.1, 0.1, 0.1, 0.1, 0.1, 0.1, 0.1, 0.1, 0.1, 0.1, 0.1, 0.1, 0.1, 0.1]
    log_cvvdp= []
    pu_cvvdp= [8.7257, 9.391, 9.4753, 9.6656, 9.7066, 8.9043, 9.143, 9.2075, 9.2459, 9.4325, 9.5113, 9.205, 9.6367, 9.0591, 8.9616, 8.7627, 8.9356, 9.7582, 9.7865, 9.7494, 9.716, 9.5178, 9.2836, 9.7909, 9.8751, 9.5854, 9.5236, 9.2122, 8.8933, 9.8926, 9.9802, 9.8127, 9.7332, 9.2439, 8.8111, 9.987, 8.5639, 9.0116, 9.0084, 8.9783, 9.0003, 8.3793, 9.3882, 9.045, 9.0892, 9.4443, 9.4116, 9.4795, 9.4246, 9.4827, 9.493, 9.4702, 9.4679, 9.4221, 9.5836, 9.458, 9.4512, 9.4078, 9.3459, 9.6375, 9.5845, 9.3899, 9.3812, 9.4297, 9.4828, 9.5028, 9.2738, 9.3323, 9.3454, 9.318, 9.3042, 9.3001, 8.8739, 9.2747, 9.2619, 9.213, 9.23, 8.7167, 9.6077, 9.421, 9.4112, 9.3577, 9.4774, 9.6689, 9.5459, 9.227, 9.2625, 9.3234, 9.3809, 9.6303, 9.9444, 9.5887, 9.5346, 9.4565, 9.4592, 9.9791, 9.7541, 9.5025, 9.4784, 9.4183, 9.4246, 9.8449, 9.9545, 9.7624, 9.668, 9.2128, 9.0645, 9.9674, 8.4879, 9.0468, 9.1433, 9.349, 9.3238, 8.4915, 0.1, 0.1, 0.1, 0.1, 0.1, 0.1, 0.1, 0.1, 0.1, 0.1, 0.1, 0.1, 0.1, 0.1, 0.1, 0.1, 0.1, 0.1]
    pq_cvvdp= [8.7707, 9.4619, 9.541, 9.7781, 9.8803, 8.9321, 9.1865, 9.3543, 9.4014, 9.5735, 9.6412, 9.2339, 9.6569, 9.1017, 9.0081, 8.8276, 9.0313, 9.7689, 9.7926, 9.7719, 9.7452, 9.5649, 9.3376, 9.7978, 9.8784, 9.6033, 9.5441, 9.2535, 8.9563, 9.894, 9.9802, 9.8121, 9.7387, 9.2744, 8.8767, 9.987, 8.5868, 9.1174, 9.1264, 9.1344, 9.1686, 8.3977, 9.4287, 9.1303, 9.1781, 9.5263, 9.4633, 9.5095, 9.4606, 9.5758, 9.5895, 9.5889, 9.5835, 9.4485, 9.6102, 9.5156, 9.5088, 9.4677, 9.413, 9.6516, 9.6093, 9.4555, 9.452, 9.4971, 9.5533, 9.5218, 9.3257, 9.3928, 9.4153, 9.4761, 9.4721, 9.3298, 8.8892, 9.3704, 9.3655, 9.3377, 9.3894, 8.7245, 9.6471, 9.4349, 9.4417, 9.3995, 9.5067, 9.6884, 9.6181, 9.2554, 9.2826, 9.3595, 9.4653, 9.6862, 9.9471, 9.62, 9.5699, 9.5119, 9.5473, 9.9795, 9.7721, 9.5277, 9.515, 9.4675, 9.4924, 9.87, 9.9544, 9.7732, 9.6828, 9.2452, 9.1153, 9.9672, 8.5083, 9.0909, 9.1996, 9.4195, 9.3731, 8.5107, 0.1, 0.1, 0.1, 0.1, 0.1, 0.1, 0.1, 0.1, 0.1, 0.1, 0.1, 0.1, 0.1, 0.1, 0.1, 0.1, 0.1, 0.1]

    # print(len(navie_psnr_rgb), len(linear_psnr_rgb), len(pu_psnr_rgb), len(pq_psnr_rgb  ))

    # Perform t-test
    t_statistic, p_value = stats.ttest_ind(linear_psnr_rgb, pu_psnr_rgb)
    print('t statistic:', t_statistic)
    print('p value:', p_value)

    navie_psnr_rgb = np.array(navie_psnr_rgb)
    linear_psnr_rgb = np.array(linear_psnr_rgb)
    pu_psnr_rgb = np.array(pu_psnr_rgb)
    pq_psnr_rgb = np.array(pq_psnr_rgb)
    print(np.mean(navie_psnr_rgb), np.mean(linear_psnr_rgb), np.mean(pu_psnr_rgb), np.mean(pq_psnr_rgb))
    psnr_rgb_df = pd.DataFrame({'navie_psnr_rgb': navie_psnr_rgb, 'linear_psnr_rgb': linear_psnr_rgb, 'pu_psnr_rgb': pu_psnr_rgb, 'pq_psnr_rgb': pq_psnr_rgb})


    navie_psnr_y = np.array(navie_psnr_y)
    linear_psnr_y = np.array(linear_psnr_y)
    pu_psnr_y = np.array(pu_psnr_y)
    pq_psnr_y = np.array(pq_psnr_y)
    print(np.mean(navie_psnr_y), np.mean(linear_psnr_y), np.mean(pu_psnr_y), np.mean(pq_psnr_y))
    psnr_y_df = pd.DataFrame({ 'navie_psnr_y': navie_psnr_y , 'linear_psnr_y': linear_psnr_y, 'pu_psnr_y': pu_psnr_y, 'pq_psnr_y': pq_psnr_y})

    navie_cvvdp = np.array(navie_cvvdp)
    linear_cvvdp = np.array(linear_cvvdp)
    pu_cvvdp = np.array(pu_cvvdp)
    pq_cvvdp = np.array(pq_cvvdp)
    print(np.mean(navie_cvvdp), np.mean(linear_cvvdp), np.mean(pu_cvvdp), np.mean(pq_cvvdp))
    cvvdp_df = pd.DataFrame({'navie_cvvdp': navie_cvvdp, 'linear_cvvdp': linear_cvvdp, 'pu_cvvdp': pu_cvvdp, 'pq_cvvdp': pq_cvvdp})


    sns.violinplot(data=psnr_rgb_df)
    plt.ylabel('wdsr_psnr_rgb')
    plt.savefig('wdsr_psnr_rgb.png')
    plt.clf()

    sns.violinplot(data=psnr_y_df)
    plt.ylabel('wdsr_psnr_y')
    plt.savefig('wdsr_psnr_y.png')
    plt.clf()

    sns.violinplot(data=cvvdp_df)
    plt.ylabel('wdsr_cvvdp')
    plt.savefig('wdsr_cvvdp.png')
    plt.clf()



# ********************************************* RealESRGAN *********************************************
if 1:
    navie_psnr_rgb= [42.3617, 42.816, 53.8016, 55.288, 60.0168, 61.5306, 42.2483, 42.2407, 46.6849, 47.4916, 50.2901, 52.2757, 46.8167, 43.9313, 40.588, 40.6285, 42.0127, 45.196, 37.2652, 36.7806, 37.2486, 37.5227, 38.4113, 39.955, 45.1487, 44.3106, 41.7271, 41.1735, 39.6754, 41.2265, 63.409, 60.2528, 48.2603, 46.2653, 40.7656, 39.4986, 36.1996, 36.5488, 39.2254, 39.5633, 40.2168, 41.0378, 51.0323, 49.0187, 47.0801, 47.924, 52.5065, 51.7093, 47.7487, 47.1917, 47.8156, 48.1163, 49.5583, 51.31, 40.0868, 40.6837, 42.1651, 42.4605, 43.4747, 44.7845, 47.9425, 48.0411, 47.9706, 48.1876, 49.2728, 50.3853, 43.1203, 42.9312, 45.3525, 45.895, 47.89, 48.7444, 39.9199, 40.6208, 42.056, 42.2708, 43.3913, 45.0462, 51.2866, 49.4203, 47.2311, 47.3582, 48.199, 49.7612, 49.4526, 47.3861, 45.5137, 45.5654, 46.3734, 48.0208, 61.8666, 58.554, 50.1315, 49.7427, 48.4168, 48.9315, 51.4706, 50.5314, 47.239, 46.7317, 46.1349, 48.1555, 56.4004, 52.5719, 43.5632, 43.1986, 42.6796, 43.6304, 38.04, 38.7614, 45.0069, 45.9365, 47.3965, 46.7491, 54.1844, 54.155, 54.1543, 54.1663, 54.1325, 54.0641, 53.6496, 53.5753, 53.7933, 53.9267, 54.4378, 55.5012, 40.1452, 40.0982, 40.0796, 40.086, 40.0818, 40.0927]
    linear_psnr_rgb= [35.9084, 31.5328, 25.7364, 25.6816, 26.5899, 25.7816, 35.4621, 32.9786, 26.7213, 26.4833, 26.6349, 26.5563, 44.2881, 41.1978, 34.4814, 33.7612, 29.4676, 25.4082, 36.1783, 35.6807, 34.6598, 34.4512, 32.4901, 30.7162, 44.3571, 43.8753, 39.0087, 37.7277, 32.9206, 29.9444, 62.24, 59.5416, 44.9456, 42.7279, 35.6664, 31.0618, 29.8777, 26.9481, 24.9998, 24.8015, 23.9125, 23.4706, 45.3874, 41.9311, 31.481, 30.5536, 28.0839, 26.7429, 30.2944, 27.2146, 24.0775, 23.8869, 23.1219, 22.7635, 31.4727, 30.9139, 27.2932, 26.761, 24.6635, 23.0217, 28.749, 26.6596, 23.914, 23.6365, 22.7578, 22.9189, 31.7848, 30.2811, 26.8796, 26.3882, 24.6672, 24.8023, 32.9926, 30.3087, 27.4607, 27.1301, 24.7255, 22.9416, 42.6149, 39.3515, 29.988, 29.0115, 26.1697, 25.1559, 34.0587, 31.5, 26.9082, 26.9013, 26.2087, 25.7485, 56.8048, 52.2268, 36.8692, 35.3901, 29.0003, 26.3032, 47.7506, 45.1192, 36.5384, 35.0994, 30.8317, 26.3852, 52.3972, 48.3771, 37.0091, 35.6507, 29.5795, 25.4285, 30.7483, 27.8188, 23.0777, 22.9915, 24.0257, 24.2976, 54.1799, 54.1347, 54.1533, 54.1644, 54.1301, 54.0572, 53.2169, 53.1426, 53.3289, 53.4341, 53.6444, 54.4954, 39.4519, 39.3884, 39.3525, 39.3683, 39.3768, 39.4059]
    log_psnr_rg= []
    pu_psnr_rgb= [42.3571, 42.465, 49.8108, 50.6575, 52.3357, 50.8161, 42.5045, 42.4462, 46.2708, 46.949, 48.7933, 48.6517, 47.0039, 44.4035, 40.959, 41.0674, 42.0068, 44.1324, 37.7053, 37.1922, 36.9963, 37.1965, 37.7045, 38.7052, 45.2455, 44.3873, 41.5876, 40.995, 39.3049, 40.7692, 63.1971, 60.2354, 48.3892, 46.5799, 41.5151, 40.3671, 35.2244, 35.7842, 37.7715, 37.955, 38.1238, 38.5988, 51.657, 49.5842, 45.505, 45.895, 48.3324, 47.7367, 47.5334, 47.1429, 46.6005, 46.671, 47.3039, 48.7876, 39.9105, 39.9039, 39.9247, 40.1162, 40.6671, 41.4689, 46.3496, 46.4818, 46.2386, 46.3871, 47.0928, 48.02, 43.4229, 42.2279, 38.447, 38.3153, 38.4233, 41.3243, 39.4296, 40.18, 41.3913, 41.4797, 41.9235, 42.5813, 51.6075, 49.895, 46.7422, 46.687, 46.3157, 47.1974, 51.5107, 49.5722, 46.2795, 46.3789, 46.9875, 47.5506, 61.6866, 58.7209, 49.762, 49.3155, 47.9724, 48.4364, 51.9509, 51.0354, 48.3211, 47.7356, 46.4861, 46.8537, 56.0941, 52.3948, 43.3854, 43.0582, 42.4055, 42.9116, 36.5336, 37.0349, 43.0428, 44.0358, 46.2276, 46.5773, 53.361, 53.8377, 54.1498, 54.161, 54.132, 54.0668, 54.6989, 54.6371, 54.0132, 54.0384, 54.8222, 55.513, 40.3492, 40.4347, 40.0654, 40.0126, 39.9014, 39.8763]
    pq_psnr_rgb= [42.5819, 42.6642, 52.7177, 54.0182, 55.5301, 53.4684, 43.1354, 42.9636, 46.7107, 47.5723, 50.4823, 50.9173, 47.2725, 44.9119, 41.2925, 41.3004, 42.0323, 44.383, 37.6961, 37.4569, 37.7387, 37.9524, 38.6859, 40.3101, 45.1024, 44.4767, 42.0312, 41.4407, 39.8174, 41.1214, 62.8896, 60.1851, 48.5784, 46.7572, 41.7381, 40.5153, 35.1555, 35.8951, 39.8929, 40.3425, 41.241, 42.1511, 52.0644, 50.0079, 46.15, 46.734, 50.4655, 47.8058, 48.8472, 48.6233, 48.6904, 48.7662, 49.4268, 50.3296, 40.3438, 41.0717, 42.8503, 43.1269, 43.8431, 44.8692, 47.0329, 47.1319, 47.2954, 47.4269, 48.2641, 49.198, 43.9775, 44.325, 45.7761, 46.1566, 46.962, 47.1845, 39.2215, 40.217, 42.554, 42.7423, 43.6887, 44.8534, 51.8467, 50.4391, 47.0679, 46.8422, 47.2248, 49.5435, 52.8195, 50.724, 47.6321, 47.8046, 47.9257, 48.4536, 60.8769, 58.8599, 50.4472, 49.9812, 48.8911, 49.5994, 52.1333, 51.573, 49.4578, 49.0294, 48.1527, 48.0744, 54.9496, 52.3415, 44.0128, 43.6374, 42.6328, 42.7859, 36.3206, 37.0871, 43.869, 45.0354, 47.5766, 47.6151, 52.6839, 53.0335, 54.1424, 54.1616, 54.1369, 54.0742, 54.6789, 54.8377, 55.0424, 55.1375, 55.8163, 56.8981, 40.4143, 40.4428, 40.4126, 40.4134, 40.3953, 40.3791]
    navie_psnr_y= [44.3126, 43.0664, 53.9278, 55.5225, 61.2981, 63.6394, 44.6994, 43.7891, 48.3696, 49.3435, 52.513, 54.3626, 60.2547, 55.1891, 43.8545, 43.0329, 42.2461, 45.1362, 60.2108, 59.7152, 57.5113, 56.2375, 50.0615, 45.6994, 68.0638, 66.1346, 52.4987, 51.3098, 47.3696, 44.4573, 86.2484, 82.8905, 64.5865, 60.4124, 46.7104, 41.2926, 40.537, 42.0332, 43.6047, 43.4614, 43.1609, 43.471, 51.5516, 49.5083, 47.0889, 47.9872, 53.3876, 52.5191, 50.775, 49.7101, 49.5887, 49.7164, 50.5458, 52.0156, 54.4545, 52.9696, 49.8492, 49.6125, 48.7653, 47.9318, 50.8824, 51.8786, 51.22, 51.2721, 51.9343, 52.4775, 48.2229, 47.5978, 49.7752, 50.2268, 52.4015, 52.562, 43.4566, 44.9634, 47.1986, 47.042, 46.5391, 47.234, 54.8353, 52.5373, 48.7546, 48.8461, 49.4824, 51.0274, 51.3997, 48.7073, 46.5, 46.5143, 47.0371, 48.6316, 84.2931, 74.4941, 53.2838, 52.2517, 49.7124, 49.5016, 63.3531, 59.4624, 49.9338, 49.1561, 47.5462, 49.111, 79.0725, 74.7129, 58.2156, 54.9117, 45.9449, 44.4374, 40.7857, 40.6782, 46.061, 47.1251, 49.0194, 47.9116, 62.9934, 62.9507, 62.9501, 62.9674, 62.9181, 62.8344, 76.5973, 76.523, 76.7627, 76.8926, 77.4174, 78.5131, 41.9227, 41.8569, 41.8264, 41.8335, 41.8211, 41.8102]
    linear_psnr_y= [40.2847, 36.3326, 26.9992, 26.4227, 27.2114, 27.0639, 39.4464, 36.2552, 28.4482, 27.883, 27.2671, 27.7397, 56.1249, 51.0437, 38.4568, 37.1399, 32.8944, 28.5574, 59.1194, 58.5421, 49.8421, 48.0127, 41.747, 36.7736, 67.2428, 63.9355, 46.1774, 44.2815, 37.98, 33.236, 85.0119, 82.0474, 54.3729, 50.3171, 40.1931, 34.5588, 32.4817, 29.0889, 27.1474, 26.8961, 25.4173, 24.5771, 47.2938, 43.7825, 34.6417, 33.1115, 28.9411, 27.4802, 36.6411, 31.8517, 25.5634, 25.3709, 24.5425, 23.5652, 38.7454, 36.1972, 32.6789, 32.2486, 28.7093, 25.5194, 32.4611, 29.5389, 25.5413, 25.3002, 23.6241, 23.409, 34.9026, 32.9155, 29.1691, 28.6139, 25.5997, 25.6083, 34.7737, 31.7592, 28.9725, 28.9115, 26.7097, 24.3253, 44.9874, 41.8184, 32.7632, 31.7104, 27.6191, 25.8963, 36.9823, 33.83, 27.8354, 27.8115, 26.7782, 26.532, 72.6157, 57.4188, 40.0097, 38.539, 32.1724, 27.4982, 54.5013, 50.6502, 41.3258, 39.6262, 34.4778, 30.4845, 74.908, 70.2482, 47.4197, 44.4172, 36.7603, 29.2605, 33.8984, 30.4506, 24.2819, 23.9139, 24.7264, 24.8531, 62.9488, 62.9342, 62.9434, 62.9529, 62.9295, 62.8053, 76.1497, 75.9574, 76.2858, 76.3866, 76.6139, 77.4821, 41.387, 41.312, 41.2667, 41.2881, 41.2674, 41.2289]
    log_psnr_y= []
    pu_psnr_y= [44.9806, 43.1647, 51.242, 51.934, 53.9571, 54.937, 46.7767, 45.4873, 48.2769, 49.1471, 51.8095, 52.6743, 62.3842, 57.3534, 46.0059, 44.9458, 43.0588, 45.2726, 60.651, 60.1281, 58.1399, 57.1784, 51.5852, 47.133, 68.1557, 66.4982, 54.6745, 53.2607, 48.4991, 45.1125, 86.0442, 82.8793, 64.787, 60.8122, 48.3212, 42.8897, 39.3562, 40.9063, 43.5316, 43.4473, 43.0575, 42.8773, 52.9288, 50.8505, 46.1177, 46.6076, 49.9096, 49.3986, 51.1348, 50.8921, 50.3668, 50.2542, 49.8451, 50.8052, 54.8789, 53.963, 50.5537, 50.3686, 49.2659, 48.1621, 49.7757, 50.917, 49.5321, 49.5882, 50.3437, 51.0216, 49.7017, 48.9121, 46.7559, 46.7211, 46.6937, 48.3008, 42.2869, 43.5973, 47.136, 46.9729, 46.3507, 46.3814, 57.066, 54.8681, 49.1576, 48.9808, 48.3098, 49.4775, 54.6348, 52.0578, 47.8398, 47.9292, 48.2776, 49.0395, 84.0738, 74.2524, 53.7512, 52.4845, 50.2047, 49.9815, 66.7369, 62.7451, 52.7676, 52.2685, 49.8712, 49.6109, 78.7706, 74.4959, 59.0732, 55.8785, 46.5506, 44.5062, 39.6075, 39.3781, 44.8542, 46.1116, 48.7129, 48.5805, 60.6862, 62.0851, 62.9107, 62.9338, 62.9145, 62.8561, 74.9874, 77.5848, 77.0049, 77.0343, 77.8547, 78.4962, 42.3238, 42.209, 41.8695, 41.8302, 41.7444, 41.7136]
    pq_psnr_y= [44.8354, 43.0121, 53.1148, 54.5725, 57.1206, 55.5931, 46.8513, 45.2041, 48.0293, 49.0559, 52.8386, 53.1008, 62.7762, 57.8727, 45.7756, 44.5799, 42.4357, 44.4576, 60.6419, 60.3915, 58.7288, 57.7548, 52.1533, 47.1758, 68.0175, 66.621, 54.9715, 53.5074, 48.5354, 44.7155, 85.7364, 82.8257, 64.676, 60.6991, 48.2646, 42.7784, 38.6226, 40.3334, 44.5989, 44.6634, 44.8243, 45.3472, 53.296, 51.1584, 46.5619, 47.1756, 51.7743, 49.1377, 51.8772, 51.46, 50.7582, 50.7074, 50.8646, 51.5882, 55.633, 54.7774, 51.478, 51.127, 49.324, 48.1969, 50.1619, 50.953, 49.9378, 49.952, 50.8931, 51.743, 50.4639, 50.5974, 50.7291, 51.0341, 51.32, 50.7194, 41.465, 43.154, 47.9748, 47.8529, 47.1811, 47.5645, 57.5628, 55.3669, 49.2587, 48.4748, 48.6923, 51.3208, 55.3263, 52.7146, 49.083, 49.2342, 48.9163, 49.2905, 83.3797, 74.2251, 53.8652, 52.5829, 50.5402, 50.5676, 68.2509, 63.9728, 53.5041, 52.9092, 50.3423, 49.6221, 77.6553, 74.5047, 58.9875, 55.4374, 45.7825, 43.5838, 38.8394, 38.9983, 44.9446, 46.2819, 49.588, 49.4797, 58.2146, 60.2653, 62.9069, 62.9376, 62.9454, 62.9058, 70.7405, 76.1124, 78.0307, 78.1198, 78.8276, 79.8422, 42.4641, 42.3261, 42.1381, 42.1364, 42.1082, 42.0599]
    navie_cvvdp= [8.6396, 8.4692, 9.3419, 9.438, 9.7054, 9.8268, 8.7445, 8.6576, 8.9471, 9.0244, 9.2943, 9.4187, 9.6188, 9.4225, 8.6159, 8.5106, 8.3426, 8.6378, 9.7385, 9.7238, 9.6212, 9.5505, 9.1798, 8.7953, 9.8731, 9.815, 9.3077, 9.2408, 8.9106, 8.5566, 9.987, 9.9799, 9.7582, 9.639, 8.8337, 8.2402, 8.2492, 8.3945, 8.6481, 8.6259, 8.6199, 8.6685, 9.2435, 9.123, 8.874, 8.9522, 9.3759, 9.3607, 9.2518, 9.1576, 9.1662, 9.1803, 9.2282, 9.2941, 9.4614, 9.3696, 9.1929, 9.1777, 9.125, 9.0578, 9.3869, 9.441, 9.2562, 9.2532, 9.2801, 9.3315, 9.0232, 8.9764, 9.1448, 9.1676, 9.3003, 9.3215, 8.6113, 8.7484, 9.067, 9.0465, 8.9799, 9.04, 9.4372, 9.3215, 9.1016, 9.1149, 9.1922, 9.3108, 9.276, 9.0954, 8.8871, 8.8971, 8.9664, 9.0766, 9.9706, 9.9176, 9.3825, 9.3159, 9.1682, 9.1454, 9.7047, 9.5901, 9.1024, 9.0562, 8.9974, 9.1105, 9.9648, 9.9483, 9.5971, 9.4513, 8.8484, 8.6752, 8.3687, 8.3353, 8.8557, 8.9594, 9.13, 9.0222, 0.1, 0.1, 0.1, 0.1, 0.1, 0.1, 0.1, 0.1, 0.1, 0.1, 0.1, 0.1, 0.1, 0.1, 0.1, 0.1, 0.1, 0.1]
    linear_cvvdp= [8.2577, 7.5923, 7.3511, 7.4445, 8.1362, 8.0041, 8.2345, 7.7448, 6.523, 6.7526, 7.4965, 7.3127, 9.4527, 9.2053, 8.0286, 7.7845, 6.7681, 5.9706, 9.7089, 9.674, 9.135, 9.0062, 8.4366, 7.731, 9.873, 9.738, 8.9053, 8.729, 7.9391, 7.1442, 9.9864, 9.9777, 9.3014, 9.0337, 8.1104, 7.3281, 7.3543, 7.2521, 6.4802, 6.3542, 6.0276, 5.8424, 9.0141, 8.6646, 7.1438, 6.8429, 7.1463, 7.7525, 7.9993, 7.4191, 6.7049, 6.5906, 6.6047, 6.806, 8.495, 8.152, 7.4335, 7.343, 6.8191, 6.6921, 8.0128, 7.7441, 7.3634, 7.2486, 7.0863, 7.2412, 7.9492, 7.545, 6.7433, 6.6766, 6.5345, 6.8396, 7.8749, 7.7846, 7.2026, 7.0431, 6.1027, 5.6698, 8.6732, 8.4026, 6.9591, 6.764, 6.291, 6.5613, 7.9504, 7.444, 6.7252, 6.6813, 6.6839, 6.9677, 9.8169, 9.4193, 8.1936, 8.0244, 6.9895, 6.6715, 9.3821, 9.2112, 8.3314, 8.1062, 7.4094, 6.7267, 9.9534, 9.8978, 8.8854, 8.6066, 7.7348, 6.182, 7.4819, 7.0779, 6.611, 6.8004, 7.1944, 7.3976, 0.1, 0.1, 0.1, 0.1, 0.1, 0.1, 0.1, 0.1, 0.1, 0.1, 0.1, 0.1, 0.1, 0.1, 0.1, 0.1, 0.1, 0.1]
    log_cvvdp= []
    pu_cvvdp= [8.8589, 8.6626, 9.3309, 9.3701, 9.1813, 9.0608, 9.1016, 9.0422, 9.1726, 9.2225, 9.3253, 9.1233, 9.717, 9.568, 8.9686, 8.8695, 8.6701, 8.857, 9.8068, 9.7981, 9.7225, 9.6786, 9.4241, 9.1567, 9.8959, 9.8613, 9.5215, 9.4578, 9.1535, 8.8143, 9.9872, 9.9807, 9.7765, 9.6817, 9.1225, 8.6937, 8.2321, 8.4106, 8.832, 8.8179, 8.7632, 8.7474, 9.405, 9.3172, 8.9562, 8.9997, 9.3356, 9.169, 9.3572, 9.3776, 9.3564, 9.295, 9.0472, 9.1442, 9.5644, 9.516, 9.3609, 9.3512, 9.271, 9.2025, 9.4071, 9.4994, 9.1835, 9.1479, 9.0664, 8.9887, 9.2529, 9.1831, 9.1399, 9.1295, 9.0157, 8.886, 8.5964, 8.7474, 9.1215, 9.1021, 9.0557, 9.0483, 9.6182, 9.5611, 9.3321, 9.3338, 9.2945, 9.29, 9.6011, 9.5228, 9.1469, 9.1525, 9.1837, 9.118, 9.9792, 9.93, 9.5052, 9.437, 9.379, 9.3877, 9.8263, 9.741, 9.4157, 9.4096, 9.3497, 9.3496, 9.9669, 9.9507, 9.7141, 9.6077, 9.1036, 8.9494, 8.3106, 8.2636, 8.8727, 8.9609, 8.9957, 8.9075, 0.1, 0.1, 0.1, 0.1, 0.1, 0.1, 0.1, 0.1, 0.1, 0.1, 0.1, 0.1, 0.1, 0.1, 0.1, 0.1, 0.1, 0.1]
    pq_cvvdp= [8.8362, 8.636, 9.3468, 9.3894, 9.5108, 9.6081, 9.1072, 9.0273, 9.1652, 9.2057, 9.1887, 9.1961, 9.7319, 9.5879, 8.9599, 8.8524, 8.6367, 8.847, 9.8006, 9.7996, 9.7335, 9.6943, 9.4615, 9.1791, 9.8961, 9.8674, 9.5414, 9.4753, 9.1542, 8.7903, 9.9869, 9.981, 9.7697, 9.6751, 9.1206, 8.6936, 8.2574, 8.4524, 8.9745, 8.981, 8.9971, 9.0423, 9.4235, 9.3321, 9.0156, 9.0667, 9.4245, 9.3672, 9.4005, 9.4163, 9.4946, 9.5046, 9.4915, 9.4595, 9.5996, 9.5561, 9.4174, 9.4068, 9.3384, 9.2665, 9.4219, 9.5095, 9.3364, 9.3396, 9.3852, 9.435, 9.2936, 9.2995, 9.3405, 9.3577, 9.3518, 9.2906, 8.6158, 8.778, 9.2427, 9.2291, 9.1913, 9.2507, 9.6375, 9.5791, 9.3426, 9.3489, 9.3292, 9.4315, 9.6355, 9.5548, 9.2104, 9.232, 9.2764, 9.3111, 9.978, 9.9274, 9.4953, 9.4235, 9.3813, 9.4425, 9.8513, 9.7531, 9.4492, 9.4344, 9.3766, 9.3864, 9.9649, 9.9534, 9.711, 9.5953, 9.0717, 8.9491, 8.3057, 8.2495, 8.8632, 8.9813, 9.2074, 9.2478, 0.1, 0.1, 0.1, 0.1, 0.1, 0.1, 0.1, 0.1, 0.1, 0.1, 0.1, 0.1, 0.1, 0.1, 0.1, 0.1, 0.1, 0.1]


    # print(len(linear_psnr_rgb), len(pu_psnr_rgb), len(pq_psnr_rgb))

    # Perform t-test
    t_statistic, p_value = stats.ttest_ind(linear_psnr_rgb, pq_psnr_rgb)
    print('t statistic:', t_statistic)
    print('p value:', p_value)

    navie_psnr_rgb = np.array(navie_psnr_rgb)
    linear_psnr_rgb = np.array(linear_psnr_rgb)
    pu_psnr_rgb = np.array(pu_psnr_rgb)
    pq_psnr_rgb = np.array(pq_psnr_rgb)
    print(np.mean(linear_psnr_rgb), np.mean(pu_psnr_rgb), np.mean(pq_psnr_rgb))
    psnr_rgb_df = pd.DataFrame({'linear_psnr_rgb': linear_psnr_rgb, 'pu_psnr_rgb': pu_psnr_rgb, 'pq_psnr_rgb': pq_psnr_rgb})


    navie_psnr_y = np.array(navie_psnr_y)
    linear_psnr_y = np.array(linear_psnr_y)
    pu_psnr_y = np.array(pu_psnr_y)
    pq_psnr_y = np.array(pq_psnr_y)
    print(np.mean(linear_psnr_y), np.mean(pu_psnr_y), np.mean(pq_psnr_y))
    psnr_y_df = pd.DataFrame({ 'linear_psnr_y': linear_psnr_y, 'pu_psnr_y': pu_psnr_y, 'pq_psnr_y': pq_psnr_y})

    navie_cvvdp = np.array(navie_cvvdp)
    linear_cvvdp = np.array(linear_cvvdp)
    pu_cvvdp = np.array(pu_cvvdp)
    pq_cvvdp = np.array(pq_cvvdp)
    print(np.mean(linear_cvvdp), np.mean(pu_cvvdp), np.mean(pq_cvvdp))
    cvvdp_df = pd.DataFrame({'linear_cvvdp': linear_cvvdp, 'pu_cvvdp': pu_cvvdp, 'pq_cvvdp': pq_cvvdp})


    sns.violinplot(data=psnr_rgb_df)
    plt.ylabel('dncnn_psnr_rgb')
    plt.savefig('dncnn_psnr_rgb.png')
    plt.clf()

    sns.violinplot(data=psnr_y_df)
    plt.ylabel('dncnn_psnr_y')
    plt.savefig('dncnn_psnr_y.png')
    plt.clf()

    sns.violinplot(data=cvvdp_df)
    plt.ylabel('dncnn_cvvdp')
    plt.savefig('dncnn_cvvdp.png')
    plt.clf()




"""
------------------- super-res -------------------
EDSR


WDSR


RealESRGAN
t statistic: -12.524338665000478
p value: 1.6200217672550136e-28
34.100766666666665 45.60902803030303 46.67814393939394
39.8238840909091 52.97402878787879 53.38311666666667
6.662299242424243 8.00230909090909 8.064369696969697

"""
